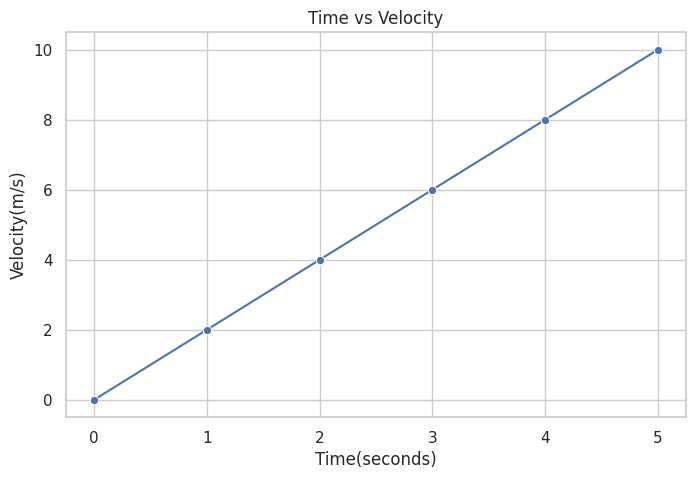

This chart was generated by the following Python code:
import pandas as pd
import seaborn as sns
import matplotlib.pyplot as plt
data={
    "Time(seconds)":[0,1,2,3,4,5],
    "Velocity(m/s)":[0,2,4,6,8,10]
}
df=pd.DataFrame(data)
sns.set(style="whitegrid")
plt.figure(figsize=(8,5))
sns.lineplot(x="Time(seconds)",y="Velocity(m/s)",data=df,marker="o")
plt.title("Time vs Velocity")
plt.xlabel("Time(seconds)")
plt.ylabel("Velocity(m/s)")
plt.show()